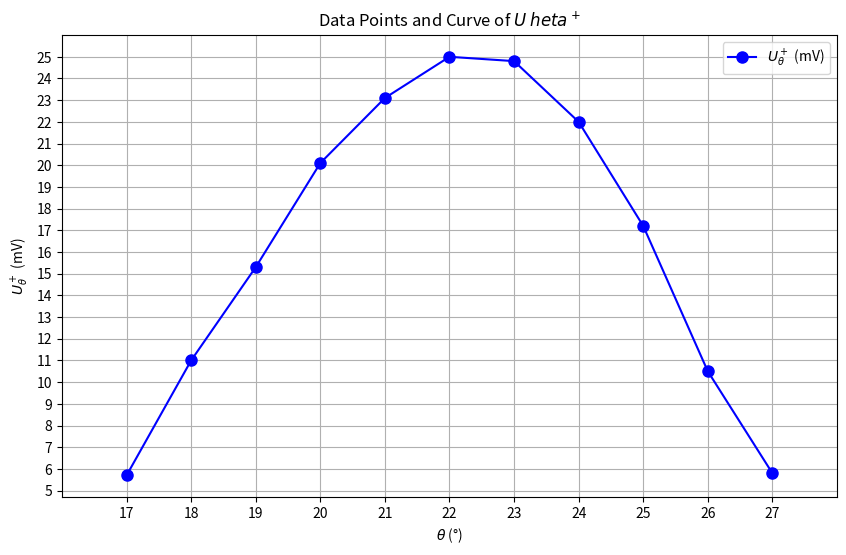

Write Python code to recreate this figure.

import matplotlib.pyplot as plt

# 数据定义
data = [
    [17, 18, 19, 20, 21, 22, 23, 24, 25, 26, 27],  # θ (°)
    [5.7, 11.0, 15.3, 20.1, 23.1, 25.0, 24.8, 22.0, 17.2, 10.5, 5.8]   # U_θ^+ (mV)
]

# 提取横纵坐标
x = data[0]  # 横坐标
y = data[1]  # 纵坐标

# 绘图
plt.figure(figsize=(10, 6))

# 绘制曲线
plt.plot(x, y, marker='o', label=r'$U_\theta^+$ (mV)', color='blue', linestyle='-', markersize=8)

# 设置标题和坐标轴标签
plt.title('Data Points and Curve of $U_\theta^+$')
plt.xlabel(r'$\theta$ (°)')
plt.ylabel(r'$U_\theta^+$ (mV)')

# 添加参考线
plt.axhline(0, color='black', linewidth=0.5, linestyle='--')
plt.axvline(0, color='black', linewidth=0.5, linestyle='--')

# 设置坐标轴范围
plt.xlim(min(x) - 1, max(x) + 1)
plt.ylim(min(y) - 1, max(y) + 1)

# 设置坐标刻度
plt.xticks(range(min(x), max(x) + 1, 1))  # 横坐标刻度
plt.yticks(range(int(min(y)), int(max(y)) + 1, 1))  # 纵坐标刻度

# 显示网格
plt.grid()

# 设置图例
plt.legend()

# 显示图形
plt.show()
